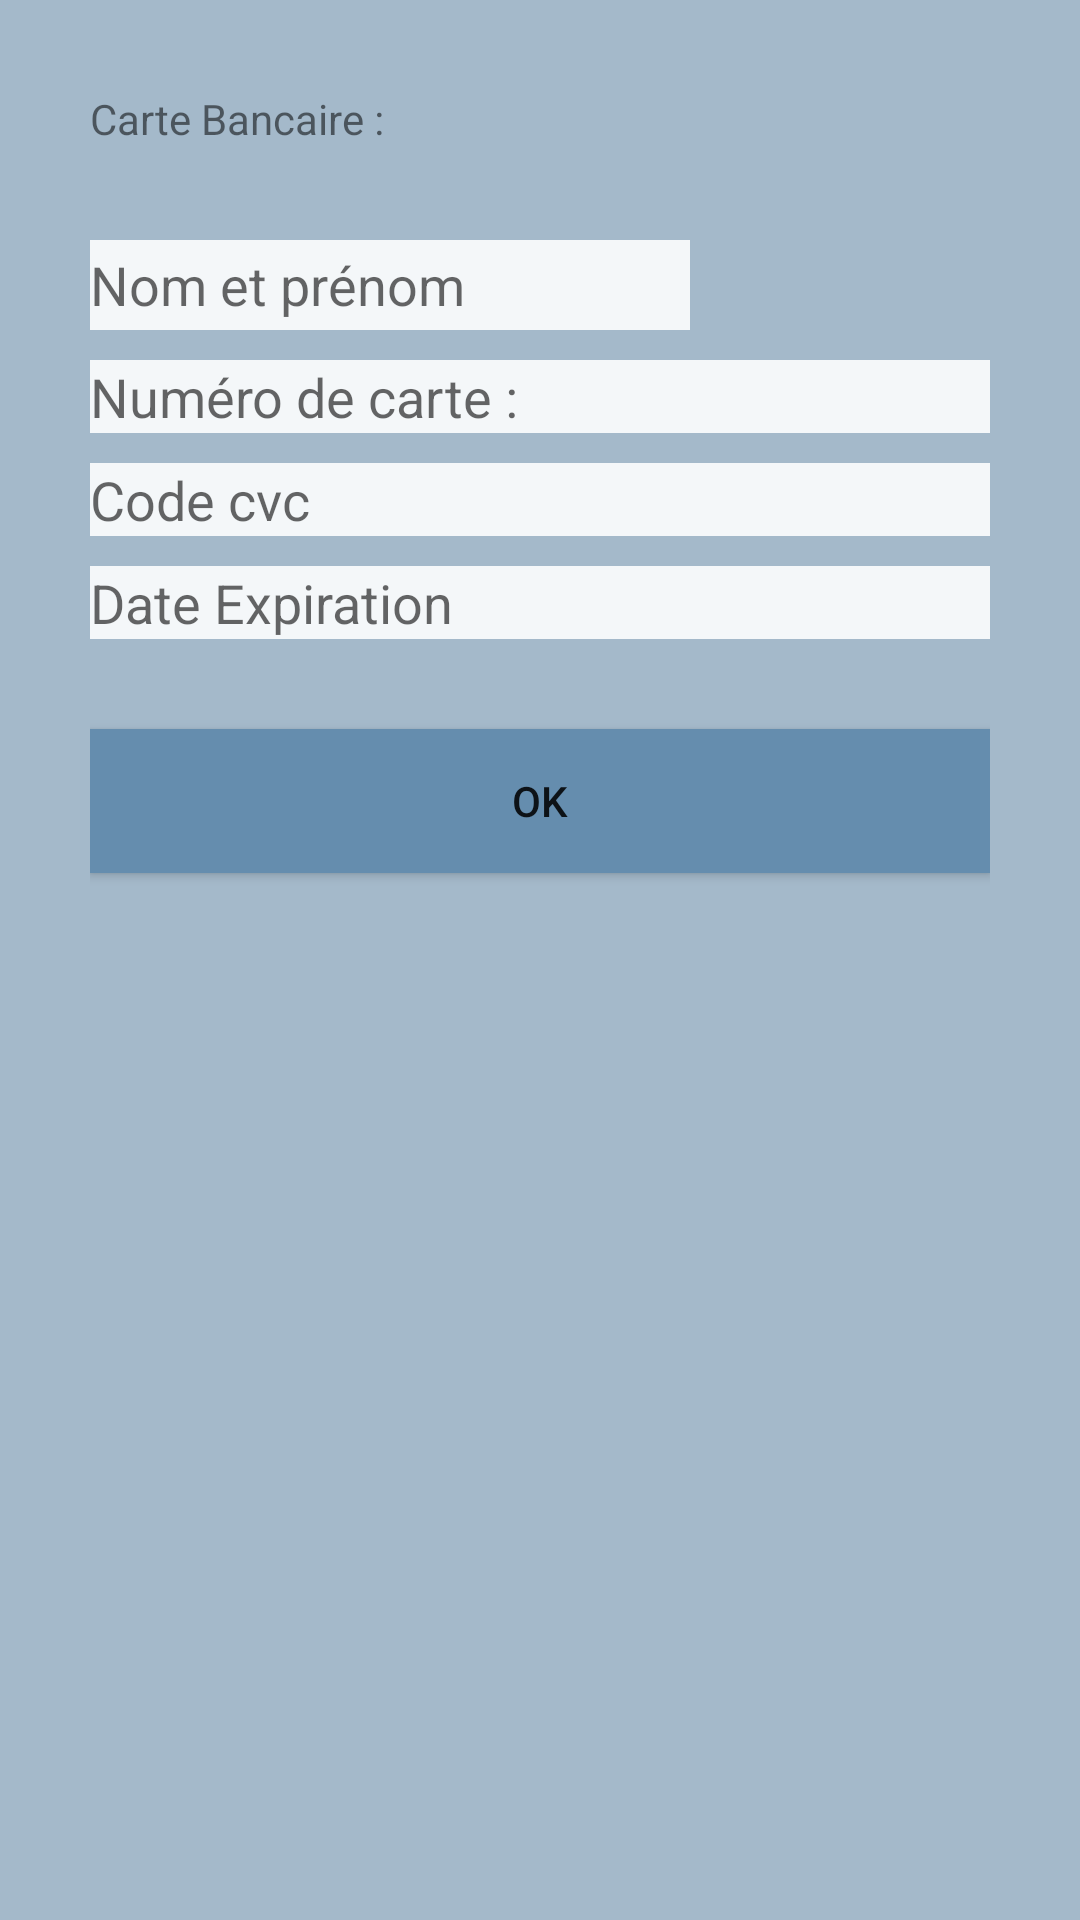

Produce the Android XML layout that renders to this screen, including the resource entries it uses.
<!-- AndroidManifest.xml: application theme AppTheme -->
<!-- res/layout/fragment_simple_dialog_carte.xml -->
<?xml version="1.0" encoding="utf-8"?>
<LinearLayout xmlns:android="http://schemas.android.com/apk/res/android"

    android:id="@+id/edit_name"

    android:layout_width="250dp"
    android:layout_height="400dp"

    android:layout_gravity="center"
    android:orientation="vertical"
    android:padding="30dp" android:background="#A4B9CA">

    <TextView
        android:id="@+id/lbl_carteBancaire"
        android:layout_width="200dp"
        android:layout_height="50dp"
        android:text="Carte Bancaire :" />

    <EditText
        android:id="@+id/txt_pseudo"
        android:layout_width="200dp"
        android:layout_height="30dp"
        android:hint="Nom et prénom"
        android:imeOptions="actionDone"
        android:inputType="text"
        android:background="#E1FFFFFF"/>
    <View android:layout_width="match_parent" android:layout_height="10dp"
    > </View>
    <EditText
        android:id="@+id/editTextNumber"
        android:layout_width="match_parent"
        android:layout_height="wrap_content"
        android:ems="10"
        android:hint="Numéro de carte :"
        android:inputType="number"
        android:background="#E1FFFFFF"/>
    <View android:layout_width="match_parent" android:layout_height="10dp"
    > </View>
    <EditText
        android:id="@+id/editTextNumber2"
        android:layout_width="match_parent"
        android:layout_height="wrap_content"
        android:ems="10"
        android:hint="Code cvc"
        android:inputType="number"
        android:background="#E1FFFFFF"/>
    <View android:layout_width="match_parent" android:layout_height="10dp"
    > </View>
    <EditText
        android:id="@+id/txt_dateExpiration"
        android:layout_width="match_parent"
        android:layout_height="wrap_content"
        android:ems="10"
        android:hint="Date Expiration"
        android:inputType="date"
        android:background="#E1FFFFFF"/>
    <View android:layout_width="match_parent" android:layout_height="30dp"
    > </View>
    <Button
        android:id="@+id/ok"
        android:layout_width="match_parent"
        android:layout_height="wrap_content"
        android:text="@android:string/ok"
        android:background="#658DAE"/>

</LinearLayout>
<!-- resources referenced by this layout -->
<resources>
  <style name="AppTheme" parent="Theme.AppCompat.Light.DarkActionBar">
          
          <item name="colorPrimary">#837795</item>
          <item name="colorPrimaryDark">#452888</item>
          <item name="colorAccent">@color/colorAccent</item>
      </style>
  <!-- not gathered from this repository: default colours our renderer supplied (Android Studio template values) -->
  <color name="colorAccent">#FF03DAC5</color>
</resources>
